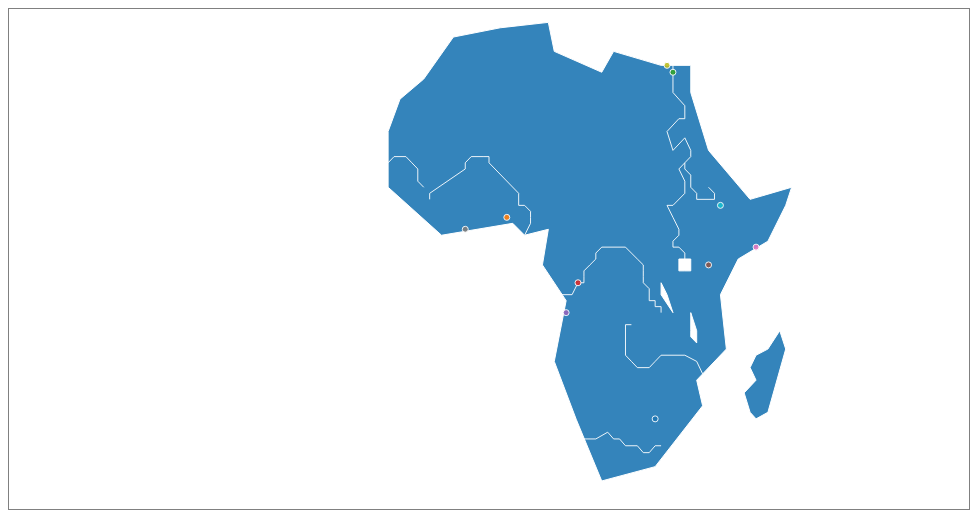
D3 v5 page, settled after 360 driven frames (6 s of simulated time); the page loaded 1 data file(s).


    const width = 960;
    const height = 500;


    d3.json('../Data/africa-simple.topojson')
            .then(function(data) {

        console.log(data);

        const color = d3.scaleOrdinal(d3.schemeCategory10);

        const svg = d3.select("body").append("svg")
                      .attr("width", width).attr("height", height);

        const geoPath = d3.geoPath().projection(d3.geoMercator().scale(340)).pointRadius(3);

        const topodata = topojson.feature(data, data.objects['africa-simple'])

        console.log(topodata)

        svg.selectAll("g.country")
                .data(topodata.features)
                .enter()
                .append("g")
                .attr("class","country")
                .style("fill", (d,i) => d.geometry.type == 'LineString' || d.geometry.type == 'MultiLineString' ? 'none' : color(i))
                .attr("opacity", .9)
                .append("path")
                    .attr('d', geoPath)
                    .style("stroke", "white")
    })


### data: ../Data/africa-simple.topojson
{
 "type": "Topology",
 "objects": {
  "africa-simple": {
   "type": "GeometryCollection",
   "geometries": [
    "{... 2 keys}",
    "{... 3 keys}",
    "{... 3 keys}",
    "{... 3 keys}",
    "{... 3 keys}",
    "{... 3 keys}",
    "{... 3 keys}",
    "{... 3 keys}",
    "... 9 more items"
   ]
  }
 },
 "arcs": [
  [
   [
    31,
    31
   ],
   [
    31,
    30
   ],
   [
    31,
    29
   ],
   [
    31,
    27
   ],
   [
    32,
    26
   ],
   [
    33,
    25
   ],
   [
    33,
    23
   ],
   [
    32,
    23
   ],
   "... 8 more items"
  ],
  [
   [
    33,
    16
   ],
   [
    32,
    15
   ],
   [
    33,
    13
   ],
   [
    33,
    11
   ],
   [
    31,
    9
   ],
   [
    30,
    9
   ],
   [
    31,
    7
   ],
   [
    32,
    5
   ],
   "... 8 more items"
  ],
  [
   [
    33,
    16
   ],
   [
    33,
    15
   ],
   [
    34,
    14
   ],
   [
    34,
    12
   ],
   [
    35,
    11
   ],
   [
    35,
    10
   ],
   [
    38,
    10
   ],
   [
    38,
    11
   ],
   "... 1 more items"
  ],
  [
   [
    12,
    -6
   ],
   [
    14,
    -6
   ],
   [
    15,
    -4
   ],
   [
    16,
    -4
   ],
   [
    16,
    -3
   ],
   [
    16,
    -2
   ],
   [
    17,
    -1
   ],
   [
    18,
    0
   ],
   "... 15 more items"
  ],
  [
   [
    6,
    4
   ],
   [
    7,
    6
   ],
   [
    7,
    7
   ],
   [
    7,
    8
   ],
   [
    6,
    9
   ],
   [
    5,
    9
   ],
   [
    5,
    11
   ],
   [
    0,
    16
   ],
   "... 7 more items"
  ],
  [
   [
    -17,
    16
   ],
   [
    -16,
    17
   ],
   [
    -14,
    17
   ],
   [
    -13,
    16
   ],
   [
    -12,
    15
   ],
   [
    -12,
    13
   ],
   [
    -11,
    12
   ]
  ],
  [
   [
    16,
    -29
   ],
   [
    18,
    -29
   ],
   [
    20,
    -28
   ],
   [
    21,
    -29
   ],
   [
    22,
    -29
   ],
   [
    23,
    -30
   ],
   [
    25,
    -30
   ],
   [
    26,
    -31
   ],
   "... 3 more items"
  ],
  [
   [
    36,
    -19
   ],
   [
    35,
    -17
   ],
   [
    33,
    -16
   ],
   [
    29,
    -16
   ],
   [
    28,
    -17
   ],
   [
    27,
    -18
   ],
   [
    25,
    -18
   ],
   [
    24,
    -17
   ],
   "... 3 more items"
  ],
  "... 5 more items"
 ],
 "bbox": [
  -17,
  -35,
  51,
  37
 ]
}